The GitHub repository drfxsw/portfolio_plc contains a labelled image folder "processed_data" with 6 categories: missing hole, mouse bite, open circuit, short circuit, spur, spurious copper. Examples follow, each with its label.

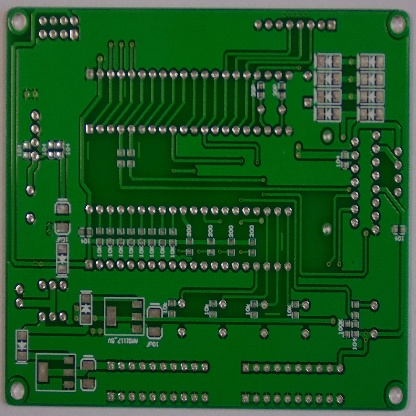
Label: spurious copper

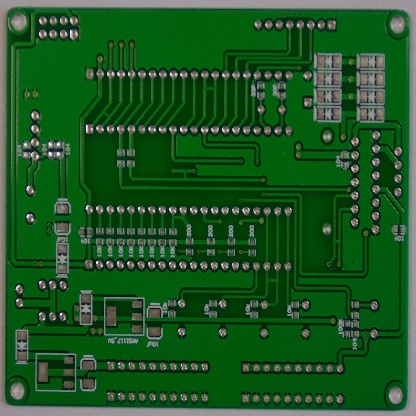
Label: short circuit

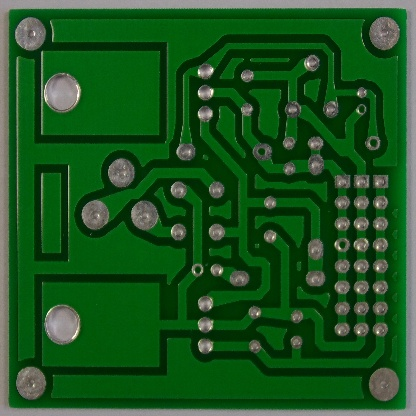
Label: missing hole

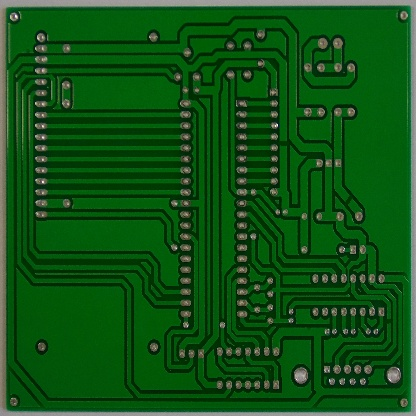
Label: open circuit

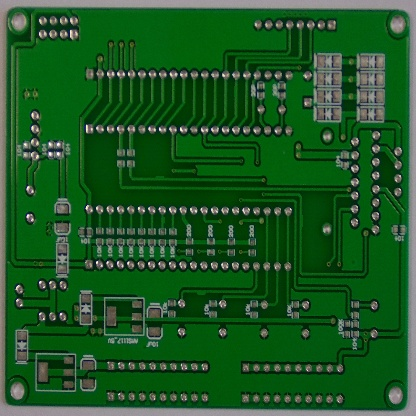
Label: spur

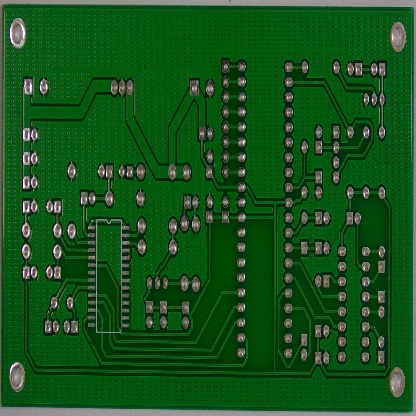
Label: mouse bite
